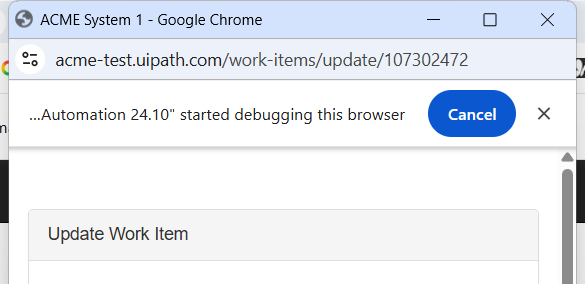
Workflow: Acme_UpdateWIStatus

Step 1 [try]: Attach Browser - Update Work Item Page in window 'ACME System 1' (chrome.exe)

Step 2 [try]: type "["""" + "Uploaded with ID " + In_strUploadID + """"]" into the text box (no picture)

Step 3: select "Completed" in the button (no picture)

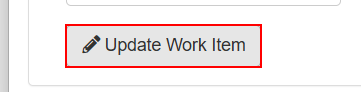
Step 4: click on the button '*Update Work Item*'
